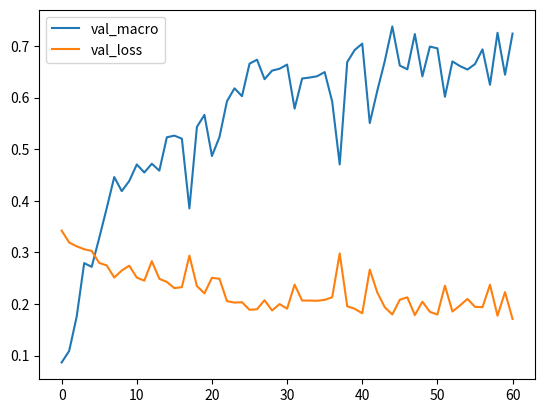

The script that saved this image:
toParse = """Epoch     Train        Val          Train        Val          val_macro_..   tra_macro_..   time            
[I]   -------   ----------   ----------   ----------   ----------   ------------   ------------   --------------  
[I]   1         0.3471       0.3422       0.8591       0.8625       8.65           8.83           0:01:45.216041  
[I]   2         0.3273       0.3191       0.8637       0.8658       10.88          10.34          0:01:45.151993  
[I]   3         0.3136       0.3117       0.8675       0.8697       17.53          15.99          0:01:44.649093  
[I]   4         0.2919       0.3061       0.8769       0.8753       27.91          28.42          0:01:44.480687  
[I]   5         0.2788       0.3027       0.8828       0.8806       27.19          28.68          0:01:44.204697  
[I]   6         0.2672       0.2795       0.8864       0.8849       32.79          34.59          0:01:44.442679  
[I]   7         0.2597       0.2746       0.8909       0.8832       38.57          40.25          0:01:44.267211  
[I]   8         0.2489       0.2512       0.8929       0.8931       44.60          50.52          0:01:44.144798  
[I]   9         0.2455       0.2648       0.8957       0.8859       41.87          48.10          0:01:42.990774  
[I]   10        0.2350       0.2741       0.9029       0.8862       43.84          52.49          0:01:42.963229  
[I]   11        0.2280       0.2511       0.9044       0.8977       47.04          52.79          0:01:42.675107  
[I]   12        0.2238       0.2451       0.9057       0.8947       45.48          51.19          0:01:42.660128  
[I]   13        0.2216       0.2829       0.9083       0.8865       47.18          55.82          0:01:42.754413  
[I]   14        0.2108       0.2487       0.9137       0.8937       45.84          53.71          0:01:42.723735  
[I]   15        0.2100       0.2427       0.9100       0.8997       52.31          55.01          0:01:42.626003  
[I]   16        0.1989       0.2307       0.9169       0.9072       52.63          61.36          0:01:42.561081  
[I]   17        0.1979       0.2325       0.9160       0.9043       52.03          61.99          0:01:42.675065  
[I]   18        0.1924       0.2937       0.9199       0.8816       38.52          46.57          0:01:42.534373  
[I]   19        0.1976       0.2346       0.9175       0.9033       54.32          60.47          0:01:42.596547  
[I]   20        0.1875       0.2205       0.9195       0.9145       56.65          65.06          0:01:42.695892  
[I]   21        0.1856       0.2507       0.9231       0.8974       48.68          58.24          0:01:42.747659  
[I]   22        0.1812       0.2487       0.9256       0.9059       52.35          61.73          0:01:42.533742  
[I]   23        0.1835       0.2054       0.9246       0.9168       59.30          66.42          0:01:42.686502  
[I]   24        0.1742       0.2026       0.9294       0.9201       61.80          69.51          0:01:42.409773  
[I]   25        0.1722       0.2033       0.9288       0.9148       60.28          70.30          0:01:42.619174  
[I]   26        0.1677       0.1886       0.9290       0.9240       66.58          74.36          0:01:42.633112  
[I]   27        0.1713       0.1897       0.9297       0.9253       67.35          77.09          0:01:42.562687  
[I]   28        0.1626       0.2072       0.9336       0.9214       63.57          71.59          0:01:42.878148  
[I]   29        0.1532       0.1873       0.9381       0.9250       65.23          74.89          0:01:42.608342  
[I]   30        0.1510       0.1997       0.9390       0.9207       65.60          75.30          0:01:42.721054  
[I]   31        0.1554       0.1908       0.9372       0.9250       66.40          77.06          0:01:42.734043  
[I]   32        0.1575       0.2374       0.9360       0.9105       57.87          66.23          0:01:42.552946  
[I]   33        0.1460       0.2066       0.9418       0.9174       63.70          75.48          0:01:42.691654  
[I]   34        0.1489       0.2065       0.9405       0.9168       63.89          77.73          0:01:42.596097  
[I]   35        0.1526       0.2061       0.9375       0.9227       64.14          75.91          0:01:42.648390  
[I]   36        0.1464       0.2079       0.9416       0.9234       64.95          78.04          0:01:42.535463  
[I]   37        0.1695       0.2129       0.9304       0.9197       59.25          67.31          0:01:42.733315  
[I]   38        0.1530       0.2979       0.9385       0.8872       47.05          57.95          0:01:42.463470  
[I]   39        0.1527       0.1954       0.9367       0.9276       66.89          79.06          0:01:42.660751  
[I]   40        0.1389       0.1906       0.9432       0.9286       69.24          81.46          0:01:42.820697  
[I]   41        0.1364       0.1819       0.9449       0.9309       70.46          82.55          0:01:42.716168  
[I]   42        0.1368       0.2666       0.9449       0.8984       55.07          66.95          0:01:42.559071  
[I]   43        0.1360       0.2223       0.9461       0.9109       61.31          73.74          0:01:42.797044  
[I]   44        0.1288       0.1935       0.9503       0.9217       67.09          80.41          0:01:42.679812  
[I]   45        0.1308       0.1795       0.9486       0.9365       73.79          84.53          0:01:42.503840  
[I]   46        0.1213       0.2082       0.9522       0.9237       66.21          79.71          0:01:42.753104  
[I]   47        0.1277       0.2128       0.9478       0.9194       65.48          79.51          0:01:42.600463  
[I]   48        0.1245       0.1783       0.9506       0.9339       72.32          85.75          0:01:42.662014  
[I]   49        0.1311       0.2044       0.9481       0.9204       64.11          80.24          0:01:42.805626  
[I]   50        0.1229       0.1847       0.9515       0.9289       69.89          85.42          0:01:42.670464  
[I]   51        0.1177       0.1794       0.9541       0.9299       69.56          88.10          0:01:42.607070  
[I]   52        0.1178       0.2354       0.9542       0.9092       60.16          71.89          0:01:42.725093  
[I]   53        0.1246       0.1853       0.9509       0.9270       67.02          85.20          0:01:42.550743  
[I]   54        0.1112       0.1969       0.9557       0.9243       66.11          81.61          0:01:42.398256  
[I]   55        0.1193       0.2097       0.9533       0.9201       65.44          82.05          0:01:42.406725  
[I]   56        0.1167       0.1944       0.9539       0.9260       66.50          81.92          0:01:42.599237  
[I]   57        0.1110       0.1937       0.9566       0.9276       69.36          84.06          0:01:42.647475  
[I]   58        0.1089       0.2372       0.9578       0.9099       62.48          77.05          0:01:42.594320  
[I]   59        0.1296       0.1772       0.9505       0.9349       72.57          86.22          0:01:42.541726  
[I]   60        0.1197       0.2229       0.9541       0.9151       64.44          79.87          0:01:42.494115  
[I]   61        0.1109       0.1708       0.9565       0.9355       72.41          86.27          0:01:42.581601"""

val_macro = []
val_loss = []
for line in toParse.split("\n")[2:]:
    data = " ".join(line.split()).split(" ")
    val_macro.append(float(data[-3])/100.0)
    val_loss.append(float(data[3]))

import matplotlib.pyplot as plt
import numpy as np

plt.subplot(111)
plt.plot(val_macro, label="val_macro")
plt.plot(val_loss, label="val_loss")
plt.legend()
plt.show()
